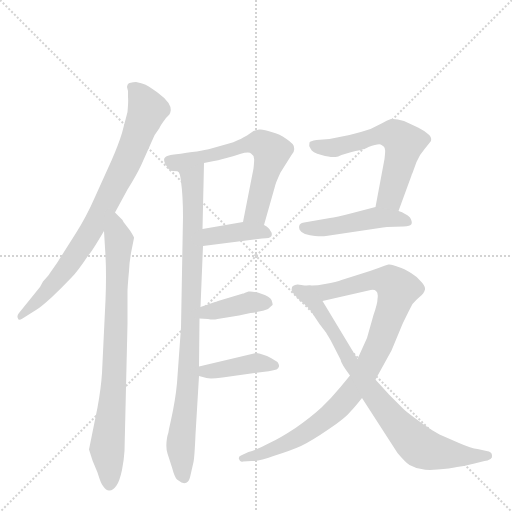
t = 0.00 s
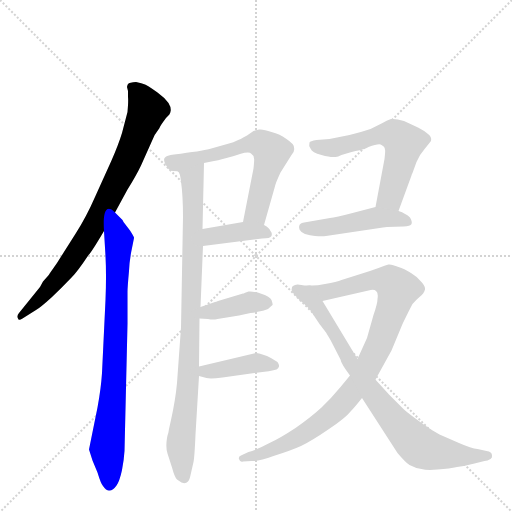
t = 1.72 s
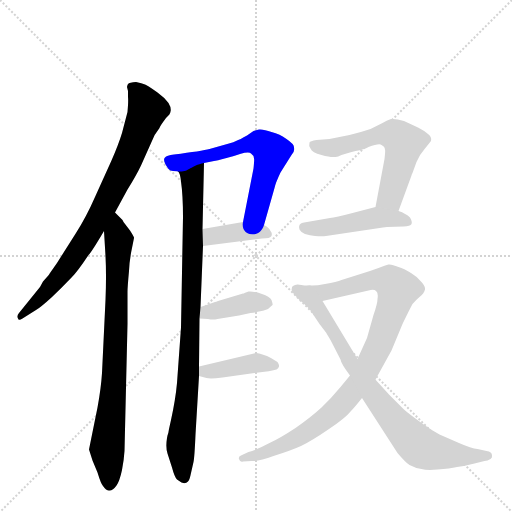
t = 3.44 s
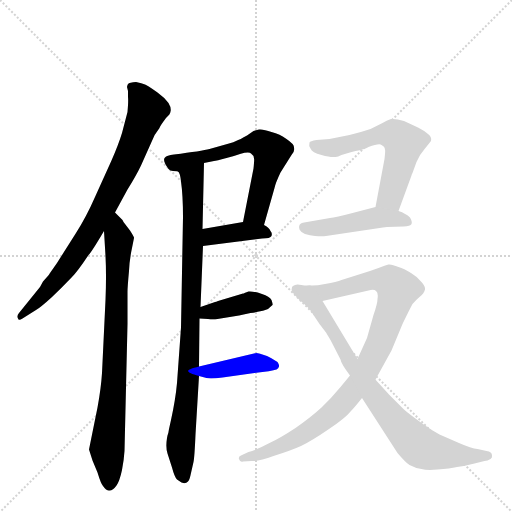
t = 5.16 s
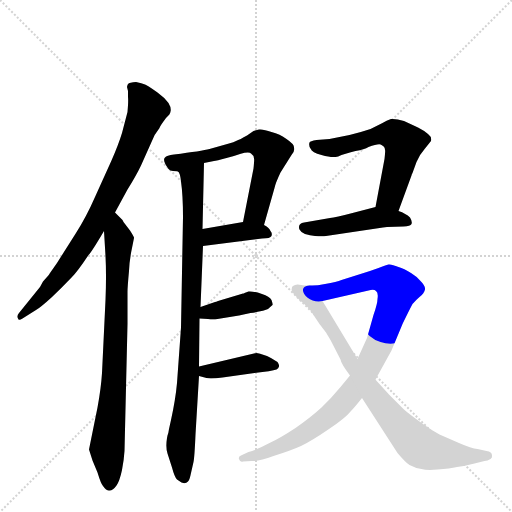
t = 6.87 s
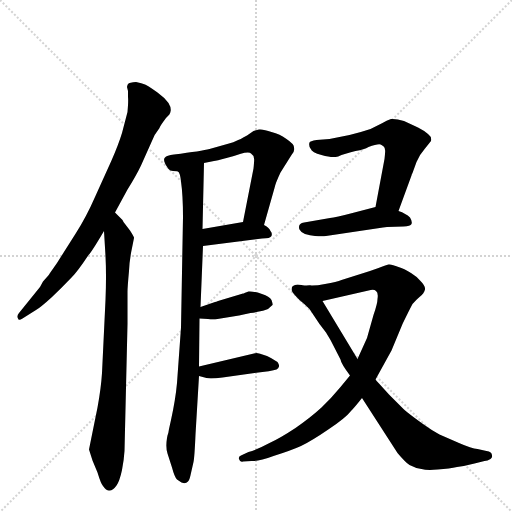
t = 8.59 s

The animated SVG that drew these frames (rendered in a browser with its animation timeline set to each time). Animation: 11 CSS @keyframes rules; one cycle of 8.59 s.

<svg version="1.1" viewBox="0 0 1024 1024" xmlns="http://www.w3.org/2000/svg">
  <g stroke="lightgray" stroke-dasharray="1,1" stroke-width="1" transform="scale(4, 4)">
    <line x1="0" y1="0" x2="256" y2="256"></line>
    <line x1="256" y1="0" x2="0" y2="256"></line>
    <line x1="128" y1="0" x2="128" y2="256"></line>
    <line x1="0" y1="128" x2="256" y2="128"></line>
  </g>
  <g transform="scale(1, -1) translate(0, -860)">
    <style type="text/css">
      
        @keyframes keyframes0 {
          from {
            stroke: blue;
            stroke-dashoffset: 800;
            stroke-width: 128;
          }
          72% {
            animation-timing-function: step-end;
            stroke: blue;
            stroke-dashoffset: 0;
            stroke-width: 128;
          }
          to {
            stroke: black;
            stroke-width: 1024;
          }
        }
        #make-me-a-hanzi-animation-0 {
          animation: keyframes0 0.9010416666666666s both;
          animation-delay: 0s;
          animation-timing-function: linear;
        }
      
        @keyframes keyframes1 {
          from {
            stroke: blue;
            stroke-dashoffset: 793;
            stroke-width: 128;
          }
          72% {
            animation-timing-function: step-end;
            stroke: blue;
            stroke-dashoffset: 0;
            stroke-width: 128;
          }
          to {
            stroke: black;
            stroke-width: 1024;
          }
        }
        #make-me-a-hanzi-animation-1 {
          animation: keyframes1 0.8953450520833334s both;
          animation-delay: 0.9010416666666666s;
          animation-timing-function: linear;
        }
      
        @keyframes keyframes2 {
          from {
            stroke: blue;
            stroke-dashoffset: 886;
            stroke-width: 128;
          }
          74% {
            animation-timing-function: step-end;
            stroke: blue;
            stroke-dashoffset: 0;
            stroke-width: 128;
          }
          to {
            stroke: black;
            stroke-width: 1024;
          }
        }
        #make-me-a-hanzi-animation-2 {
          animation: keyframes2 0.9710286458333334s both;
          animation-delay: 1.79638671875s;
          animation-timing-function: linear;
        }
      
        @keyframes keyframes3 {
          from {
            stroke: blue;
            stroke-dashoffset: 619;
            stroke-width: 128;
          }
          67% {
            animation-timing-function: step-end;
            stroke: blue;
            stroke-dashoffset: 0;
            stroke-width: 128;
          }
          to {
            stroke: black;
            stroke-width: 1024;
          }
        }
        #make-me-a-hanzi-animation-3 {
          animation: keyframes3 0.7537434895833334s both;
          animation-delay: 2.7674153645833335s;
          animation-timing-function: linear;
        }
      
        @keyframes keyframes4 {
          from {
            stroke: blue;
            stroke-dashoffset: 387;
            stroke-width: 128;
          }
          56% {
            animation-timing-function: step-end;
            stroke: blue;
            stroke-dashoffset: 0;
            stroke-width: 128;
          }
          to {
            stroke: black;
            stroke-width: 1024;
          }
        }
        #make-me-a-hanzi-animation-4 {
          animation: keyframes4 0.56494140625s both;
          animation-delay: 3.521158854166667s;
          animation-timing-function: linear;
        }
      
        @keyframes keyframes5 {
          from {
            stroke: blue;
            stroke-dashoffset: 390;
            stroke-width: 128;
          }
          56% {
            animation-timing-function: step-end;
            stroke: blue;
            stroke-dashoffset: 0;
            stroke-width: 128;
          }
          to {
            stroke: black;
            stroke-width: 1024;
          }
        }
        #make-me-a-hanzi-animation-5 {
          animation: keyframes5 0.5673828125s both;
          animation-delay: 4.086100260416667s;
          animation-timing-function: linear;
        }
      
        @keyframes keyframes6 {
          from {
            stroke: blue;
            stroke-dashoffset: 401;
            stroke-width: 128;
          }
          57% {
            animation-timing-function: step-end;
            stroke: blue;
            stroke-dashoffset: 0;
            stroke-width: 128;
          }
          to {
            stroke: black;
            stroke-width: 1024;
          }
        }
        #make-me-a-hanzi-animation-6 {
          animation: keyframes6 0.5763346354166666s both;
          animation-delay: 4.653483072916667s;
          animation-timing-function: linear;
        }
      
        @keyframes keyframes7 {
          from {
            stroke: blue;
            stroke-dashoffset: 581;
            stroke-width: 128;
          }
          65% {
            animation-timing-function: step-end;
            stroke: blue;
            stroke-dashoffset: 0;
            stroke-width: 128;
          }
          to {
            stroke: black;
            stroke-width: 1024;
          }
        }
        #make-me-a-hanzi-animation-7 {
          animation: keyframes7 0.7228190104166666s both;
          animation-delay: 5.229817708333334s;
          animation-timing-function: linear;
        }
      
        @keyframes keyframes8 {
          from {
            stroke: blue;
            stroke-dashoffset: 468;
            stroke-width: 128;
          }
          60% {
            animation-timing-function: step-end;
            stroke: blue;
            stroke-dashoffset: 0;
            stroke-width: 128;
          }
          to {
            stroke: black;
            stroke-width: 1024;
          }
        }
        #make-me-a-hanzi-animation-8 {
          animation: keyframes8 0.630859375s both;
          animation-delay: 5.952636718750001s;
          animation-timing-function: linear;
        }
      
        @keyframes keyframes9 {
          from {
            stroke: blue;
            stroke-dashoffset: 927;
            stroke-width: 128;
          }
          75% {
            animation-timing-function: step-end;
            stroke: blue;
            stroke-dashoffset: 0;
            stroke-width: 128;
          }
          to {
            stroke: black;
            stroke-width: 1024;
          }
        }
        #make-me-a-hanzi-animation-9 {
          animation: keyframes9 1.00439453125s both;
          animation-delay: 6.583496093750001s;
          animation-timing-function: linear;
        }
      
        @keyframes keyframes10 {
          from {
            stroke: blue;
            stroke-dashoffset: 800;
            stroke-width: 128;
          }
          72% {
            animation-timing-function: step-end;
            stroke: blue;
            stroke-dashoffset: 0;
            stroke-width: 128;
          }
          to {
            stroke: black;
            stroke-width: 1024;
          }
        }
        #make-me-a-hanzi-animation-10 {
          animation: keyframes10 0.9010416666666666s both;
          animation-delay: 7.587890625000001s;
          animation-timing-function: linear;
        }
      
    </style>
    
      <path d="M 230 435 L 255 481 Q 272 508 282 529 L 303 576 Q 309 592 319 604 Q 320 608 332 624 Q 341 632 341 637 Q 343 644 337 654 Q 329 665 315 675 Q 294 690 290 691 Q 284 694 272 696 Q 267 696 259 694 Q 255 693 254 686 L 256 678 L 256 666 Q 257 659 255 636 L 244 594 Q 237 571 223 539 L 190 466 Q 173 427 152 394 L 114 334 L 100 314 Q 98 310 94 306 L 86 297 L 80 286 L 38 234 Q 33 228 36 223 Q 37 218 45 223 L 72 240 Q 81 245 104 266 Q 123 284 144 306 Q 155 317 177 350 Q 182 354 208 398 L 230 435 Z" fill="lightgray"></path>
    
      <path d="M 245 420 L 230 435 C 209 456 206 428 208 398 L 211 348 Q 213 310 211 260 L 204 114 Q 202 83 195 45 L 178 -39 L 185 -61 L 195 -85 Q 202 -108 206 -112 Q 213 -122 219 -121 Q 226 -121 233 -111 Q 239 -103 244 -80 Q 248 -59 249 -42 L 255 212 L 255 276 Q 255 286 258 318 Q 259 341 264 364 L 268 384 Q 269 385 260 399 L 247 416 L 245 420 Z" fill="lightgray"></path>
    
      <path d="M 356 517 Q 360 515 362 497 Q 366 469 366 426 L 362 205 L 354 94 Q 351 61 342 20 L 338 2 Q 337 -6 335 -11 L 334 -16 Q 331 -35 335 -47 L 344 -75 Q 349 -94 354 -99 L 363 -105 Q 369 -107 370 -106 Q 371 -107 376 -103 Q 379 -101 382 -86 L 387 -64 Q 389 -55 391 -9 L 398 108 L 398 127 L 399 223 L 401 246 L 406 368 L 405 402 L 408 534 C 409 564 347 546 356 517 Z" fill="lightgray"></path>
    
      <path d="M 458 573 L 419 562 Q 404 558 348 551 Q 333 549 330 545 Q 324 540 337 522 Q 340 518 346 518 Q 356 518 356 517 C 378 515 379 528 408 534 L 428 538 Q 432 538 453 544 Q 466 547 480 552 Q 498 557 502 553 Q 507 550 508 543 Q 509 542 507 523 L 486 416 C 480 387 520 381 528 410 L 549 484 Q 551 494 561 515 L 583 550 Q 590 557 588 565 Q 589 571 573 582 Q 560 592 543 596 Q 527 602 518 601 L 507 598 L 494 589 Q 480 581 472 578 Q 468 576 458 573 Z" fill="lightgray"></path>
    
      <path d="M 406 368 L 524 383 Q 541 383 543 388 Q 545 394 541 398 Q 538 405 528 410 C 510 420 510 420 486 416 L 405 402 C 375 397 376 364 406 368 Z" fill="lightgray"></path>
    
      <path d="M 399 223 L 416 222 Q 426 220 435 222 L 478 229 L 501 234 Q 529 238 536 242 L 545 250 Q 546 251 543 260 Q 539 267 524 272 Q 506 278 497 277 L 489 274 Q 488 273 486 273 L 436 258 Q 432 256 430 256 L 401 246 C 373 236 369 225 399 223 Z" fill="lightgray"></path>
    
      <path d="M 398 108 L 413 104 Q 421 102 445 105 L 509 114 Q 544 118 553 121 Q 557 123 558 127 Q 559 130 555 136 Q 541 145 534 148 Q 517 154 513 154 L 398 127 C 369 120 369 116 398 108 Z" fill="lightgray"></path>
    
      <path d="M 769 542 L 751 446 C 745 417 787 410 797 438 L 823 509 Q 823 511 825 514 L 833 536 Q 840 552 850 563 L 862 578 Q 864 586 856 592 Q 848 599 836 605 L 808 618 Q 792 623 782 622 Q 773 619 765 614 L 741 602 Q 720 595 699 590 L 659 582 L 633 580 Q 620 578 619 575 Q 617 569 621 563 Q 624 555 643 550 Q 661 545 670 546 Q 674 545 683 550 L 693 553 Q 701 556 711 558 Q 729 561 737 566 Q 759 574 763 570 Q 770 567 770 560 Q 771 560 769 542 Z" fill="lightgray"></path>
    
      <path d="M 751 446 L 705 434 Q 671 425 660 424 L 614 416 Q 601 415 599 410 Q 597 406 599 401 Q 602 395 610 392 Q 620 389 630 388 Q 645 387 652 388 L 766 405 Q 770 406 774 406 L 807 407 Q 821 408 823 412 Q 825 417 820 425 Q 812 433 797 438 L 751 446 Z" fill="lightgray"></path>
    
      <path d="M 700 109 L 681 86 Q 662 63 643 45 Q 621 25 591 4 Q 559 -17 539 -26 Q 515 -39 497 -44 L 484 -50 Q 476 -53 478 -58 Q 480 -65 486 -63 L 503 -62 Q 518 -63 547 -52 Q 582 -41 602 -32 Q 623 -22 658 2 Q 691 24 702 38 Q 709 45 724 64 L 751 101 L 783 159 L 805 212 Q 819 241 825 252 Q 834 262 839 266 Q 848 273 850 281 Q 851 288 841 298 Q 835 306 822 314 Q 808 323 797 326 Q 783 332 777 331 Q 771 330 757 324 Q 738 317 721 312 L 683 300 Q 674 296 650 292 Q 631 288 619 289 C 589 287 616 251 645 258 L 737 279 Q 748 282 752 278 Q 757 275 755 262 Q 755 253 747 230 L 734 184 L 715 142 L 700 109 Z" fill="lightgray"></path>
    
      <path d="M 724 64 L 795 -46 Q 811 -65 819 -70 Q 830 -76 843 -78 Q 854 -81 875 -79 Q 900 -77 914 -74 Q 930 -72 949 -67 L 969 -62 Q 975 -62 981 -58 Q 985 -55 984 -51 Q 984 -43 973 -42 L 955 -38 Q 943 -37 918 -26 L 879 -9 Q 864 -1 846 12 Q 814 35 807 42 L 778 71 L 758 93 Q 753 98 751 101 L 715 142 L 645 258 C 630 284 627 288 619 289 Q 607 289 603 290 Q 594 292 590 290 Q 585 288 584 286 Q 582 280 585 276 Q 588 271 599 260 Q 608 253 619 242 L 639 212 L 652 195 L 661 180 L 681 141 Q 682 133 700 109 L 724 64 Z" fill="lightgray"></path>
    
    
      <clipPath id="make-me-a-hanzi-clip-0">
        <path d="M 230 435 L 255 481 Q 272 508 282 529 L 303 576 Q 309 592 319 604 Q 320 608 332 624 Q 341 632 341 637 Q 343 644 337 654 Q 329 665 315 675 Q 294 690 290 691 Q 284 694 272 696 Q 267 696 259 694 Q 255 693 254 686 L 256 678 L 256 666 Q 257 659 255 636 L 244 594 Q 237 571 223 539 L 190 466 Q 173 427 152 394 L 114 334 L 100 314 Q 98 310 94 306 L 86 297 L 80 286 L 38 234 Q 33 228 36 223 Q 37 218 45 223 L 72 240 Q 81 245 104 266 Q 123 284 144 306 Q 155 317 177 350 Q 182 354 208 398 L 230 435 Z"></path>
      </clipPath>
      <path clip-path="url(#make-me-a-hanzi-clip-0)" d="M 265 685 L 295 640 L 249 526 L 183 399 L 144 340 L 88 270 L 41 228" fill="none" id="make-me-a-hanzi-animation-0" stroke-dasharray="672 1344" stroke-linecap="round"></path>
    
      <clipPath id="make-me-a-hanzi-clip-1">
        <path d="M 245 420 L 230 435 C 209 456 206 428 208 398 L 211 348 Q 213 310 211 260 L 204 114 Q 202 83 195 45 L 178 -39 L 185 -61 L 195 -85 Q 202 -108 206 -112 Q 213 -122 219 -121 Q 226 -121 233 -111 Q 239 -103 244 -80 Q 248 -59 249 -42 L 255 212 L 255 276 Q 255 286 258 318 Q 259 341 264 364 L 268 384 Q 269 385 260 399 L 247 416 L 245 420 Z"></path>
      </clipPath>
      <path clip-path="url(#make-me-a-hanzi-clip-1)" d="M 229 427 L 238 374 L 231 157 L 214 -37 L 218 -108" fill="none" id="make-me-a-hanzi-animation-1" stroke-dasharray="665 1330" stroke-linecap="round"></path>
    
      <clipPath id="make-me-a-hanzi-clip-2">
        <path d="M 356 517 Q 360 515 362 497 Q 366 469 366 426 L 362 205 L 354 94 Q 351 61 342 20 L 338 2 Q 337 -6 335 -11 L 334 -16 Q 331 -35 335 -47 L 344 -75 Q 349 -94 354 -99 L 363 -105 Q 369 -107 370 -106 Q 371 -107 376 -103 Q 379 -101 382 -86 L 387 -64 Q 389 -55 391 -9 L 398 108 L 398 127 L 399 223 L 401 246 L 406 368 L 405 402 L 408 534 C 409 564 347 546 356 517 Z"></path>
      </clipPath>
      <path clip-path="url(#make-me-a-hanzi-clip-2)" d="M 403 527 L 384 503 L 380 175 L 361 -27 L 368 -95" fill="none" id="make-me-a-hanzi-animation-2" stroke-dasharray="758 1516" stroke-linecap="round"></path>
    
      <clipPath id="make-me-a-hanzi-clip-3">
        <path d="M 458 573 L 419 562 Q 404 558 348 551 Q 333 549 330 545 Q 324 540 337 522 Q 340 518 346 518 Q 356 518 356 517 C 378 515 379 528 408 534 L 428 538 Q 432 538 453 544 Q 466 547 480 552 Q 498 557 502 553 Q 507 550 508 543 Q 509 542 507 523 L 486 416 C 480 387 520 381 528 410 L 549 484 Q 551 494 561 515 L 583 550 Q 590 557 588 565 Q 589 571 573 582 Q 560 592 543 596 Q 527 602 518 601 L 507 598 L 494 589 Q 480 581 472 578 Q 468 576 458 573 Z"></path>
      </clipPath>
      <path clip-path="url(#make-me-a-hanzi-clip-3)" d="M 337 540 L 353 534 L 495 572 L 527 570 L 543 551 L 513 438 L 494 422" fill="none" id="make-me-a-hanzi-animation-3" stroke-dasharray="491 982" stroke-linecap="round"></path>
    
      <clipPath id="make-me-a-hanzi-clip-4">
        <path d="M 406 368 L 524 383 Q 541 383 543 388 Q 545 394 541 398 Q 538 405 528 410 C 510 420 510 420 486 416 L 405 402 C 375 397 376 364 406 368 Z"></path>
      </clipPath>
      <path clip-path="url(#make-me-a-hanzi-clip-4)" d="M 413 374 L 426 388 L 482 397 L 519 398 L 536 392" fill="none" id="make-me-a-hanzi-animation-4" stroke-dasharray="259 518" stroke-linecap="round"></path>
    
      <clipPath id="make-me-a-hanzi-clip-5">
        <path d="M 399 223 L 416 222 Q 426 220 435 222 L 478 229 L 501 234 Q 529 238 536 242 L 545 250 Q 546 251 543 260 Q 539 267 524 272 Q 506 278 497 277 L 489 274 Q 488 273 486 273 L 436 258 Q 432 256 430 256 L 401 246 C 373 236 369 225 399 223 Z"></path>
      </clipPath>
      <path clip-path="url(#make-me-a-hanzi-clip-5)" d="M 404 228 L 500 256 L 534 253" fill="none" id="make-me-a-hanzi-animation-5" stroke-dasharray="262 524" stroke-linecap="round"></path>
    
      <clipPath id="make-me-a-hanzi-clip-6">
        <path d="M 398 108 L 413 104 Q 421 102 445 105 L 509 114 Q 544 118 553 121 Q 557 123 558 127 Q 559 130 555 136 Q 541 145 534 148 Q 517 154 513 154 L 398 127 C 369 120 369 116 398 108 Z"></path>
      </clipPath>
      <path clip-path="url(#make-me-a-hanzi-clip-6)" d="M 407 122 L 418 117 L 510 134 L 549 129" fill="none" id="make-me-a-hanzi-animation-6" stroke-dasharray="273 546" stroke-linecap="round"></path>
    
      <clipPath id="make-me-a-hanzi-clip-7">
        <path d="M 769 542 L 751 446 C 745 417 787 410 797 438 L 823 509 Q 823 511 825 514 L 833 536 Q 840 552 850 563 L 862 578 Q 864 586 856 592 Q 848 599 836 605 L 808 618 Q 792 623 782 622 Q 773 619 765 614 L 741 602 Q 720 595 699 590 L 659 582 L 633 580 Q 620 578 619 575 Q 617 569 621 563 Q 624 555 643 550 Q 661 545 670 546 Q 674 545 683 550 L 693 553 Q 701 556 711 558 Q 729 561 737 566 Q 759 574 763 570 Q 770 567 770 560 Q 771 560 769 542 Z"></path>
      </clipPath>
      <path clip-path="url(#make-me-a-hanzi-clip-7)" d="M 629 570 L 665 564 L 769 592 L 800 582 L 808 574 L 806 560 L 781 466 L 760 451" fill="none" id="make-me-a-hanzi-animation-7" stroke-dasharray="453 906" stroke-linecap="round"></path>
    
      <clipPath id="make-me-a-hanzi-clip-8">
        <path d="M 751 446 L 705 434 Q 671 425 660 424 L 614 416 Q 601 415 599 410 Q 597 406 599 401 Q 602 395 610 392 Q 620 389 630 388 Q 645 387 652 388 L 766 405 Q 770 406 774 406 L 807 407 Q 821 408 823 412 Q 825 417 820 425 Q 812 433 797 438 L 751 446 Z"></path>
      </clipPath>
      <path clip-path="url(#make-me-a-hanzi-clip-8)" d="M 607 406 L 647 404 L 755 425 L 816 417" fill="none" id="make-me-a-hanzi-animation-8" stroke-dasharray="340 680" stroke-linecap="round"></path>
    
      <clipPath id="make-me-a-hanzi-clip-9">
        <path d="M 700 109 L 681 86 Q 662 63 643 45 Q 621 25 591 4 Q 559 -17 539 -26 Q 515 -39 497 -44 L 484 -50 Q 476 -53 478 -58 Q 480 -65 486 -63 L 503 -62 Q 518 -63 547 -52 Q 582 -41 602 -32 Q 623 -22 658 2 Q 691 24 702 38 Q 709 45 724 64 L 751 101 L 783 159 L 805 212 Q 819 241 825 252 Q 834 262 839 266 Q 848 273 850 281 Q 851 288 841 298 Q 835 306 822 314 Q 808 323 797 326 Q 783 332 777 331 Q 771 330 757 324 Q 738 317 721 312 L 683 300 Q 674 296 650 292 Q 631 288 619 289 C 589 287 616 251 645 258 L 737 279 Q 748 282 752 278 Q 757 275 755 262 Q 755 253 747 230 L 734 184 L 715 142 L 700 109 Z"></path>
      </clipPath>
      <path clip-path="url(#make-me-a-hanzi-clip-9)" d="M 626 286 L 651 275 L 758 301 L 780 297 L 796 282 L 761 176 L 733 119 L 681 50 L 628 5 L 590 -18 L 534 -44 L 484 -57" fill="none" id="make-me-a-hanzi-animation-9" stroke-dasharray="799 1598" stroke-linecap="round"></path>
    
      <clipPath id="make-me-a-hanzi-clip-10">
        <path d="M 724 64 L 795 -46 Q 811 -65 819 -70 Q 830 -76 843 -78 Q 854 -81 875 -79 Q 900 -77 914 -74 Q 930 -72 949 -67 L 969 -62 Q 975 -62 981 -58 Q 985 -55 984 -51 Q 984 -43 973 -42 L 955 -38 Q 943 -37 918 -26 L 879 -9 Q 864 -1 846 12 Q 814 35 807 42 L 778 71 L 758 93 Q 753 98 751 101 L 715 142 L 645 258 C 630 284 627 288 619 289 Q 607 289 603 290 Q 594 292 590 290 Q 585 288 584 286 Q 582 280 585 276 Q 588 271 599 260 Q 608 253 619 242 L 639 212 L 652 195 L 661 180 L 681 141 Q 682 133 700 109 L 724 64 Z"></path>
      </clipPath>
      <path clip-path="url(#make-me-a-hanzi-clip-10)" d="M 591 282 L 612 272 L 630 254 L 700 136 L 747 70 L 841 -35 L 893 -48 L 975 -51" fill="none" id="make-me-a-hanzi-animation-10" stroke-dasharray="672 1344" stroke-linecap="round"></path>
    
  </g>
</svg>
